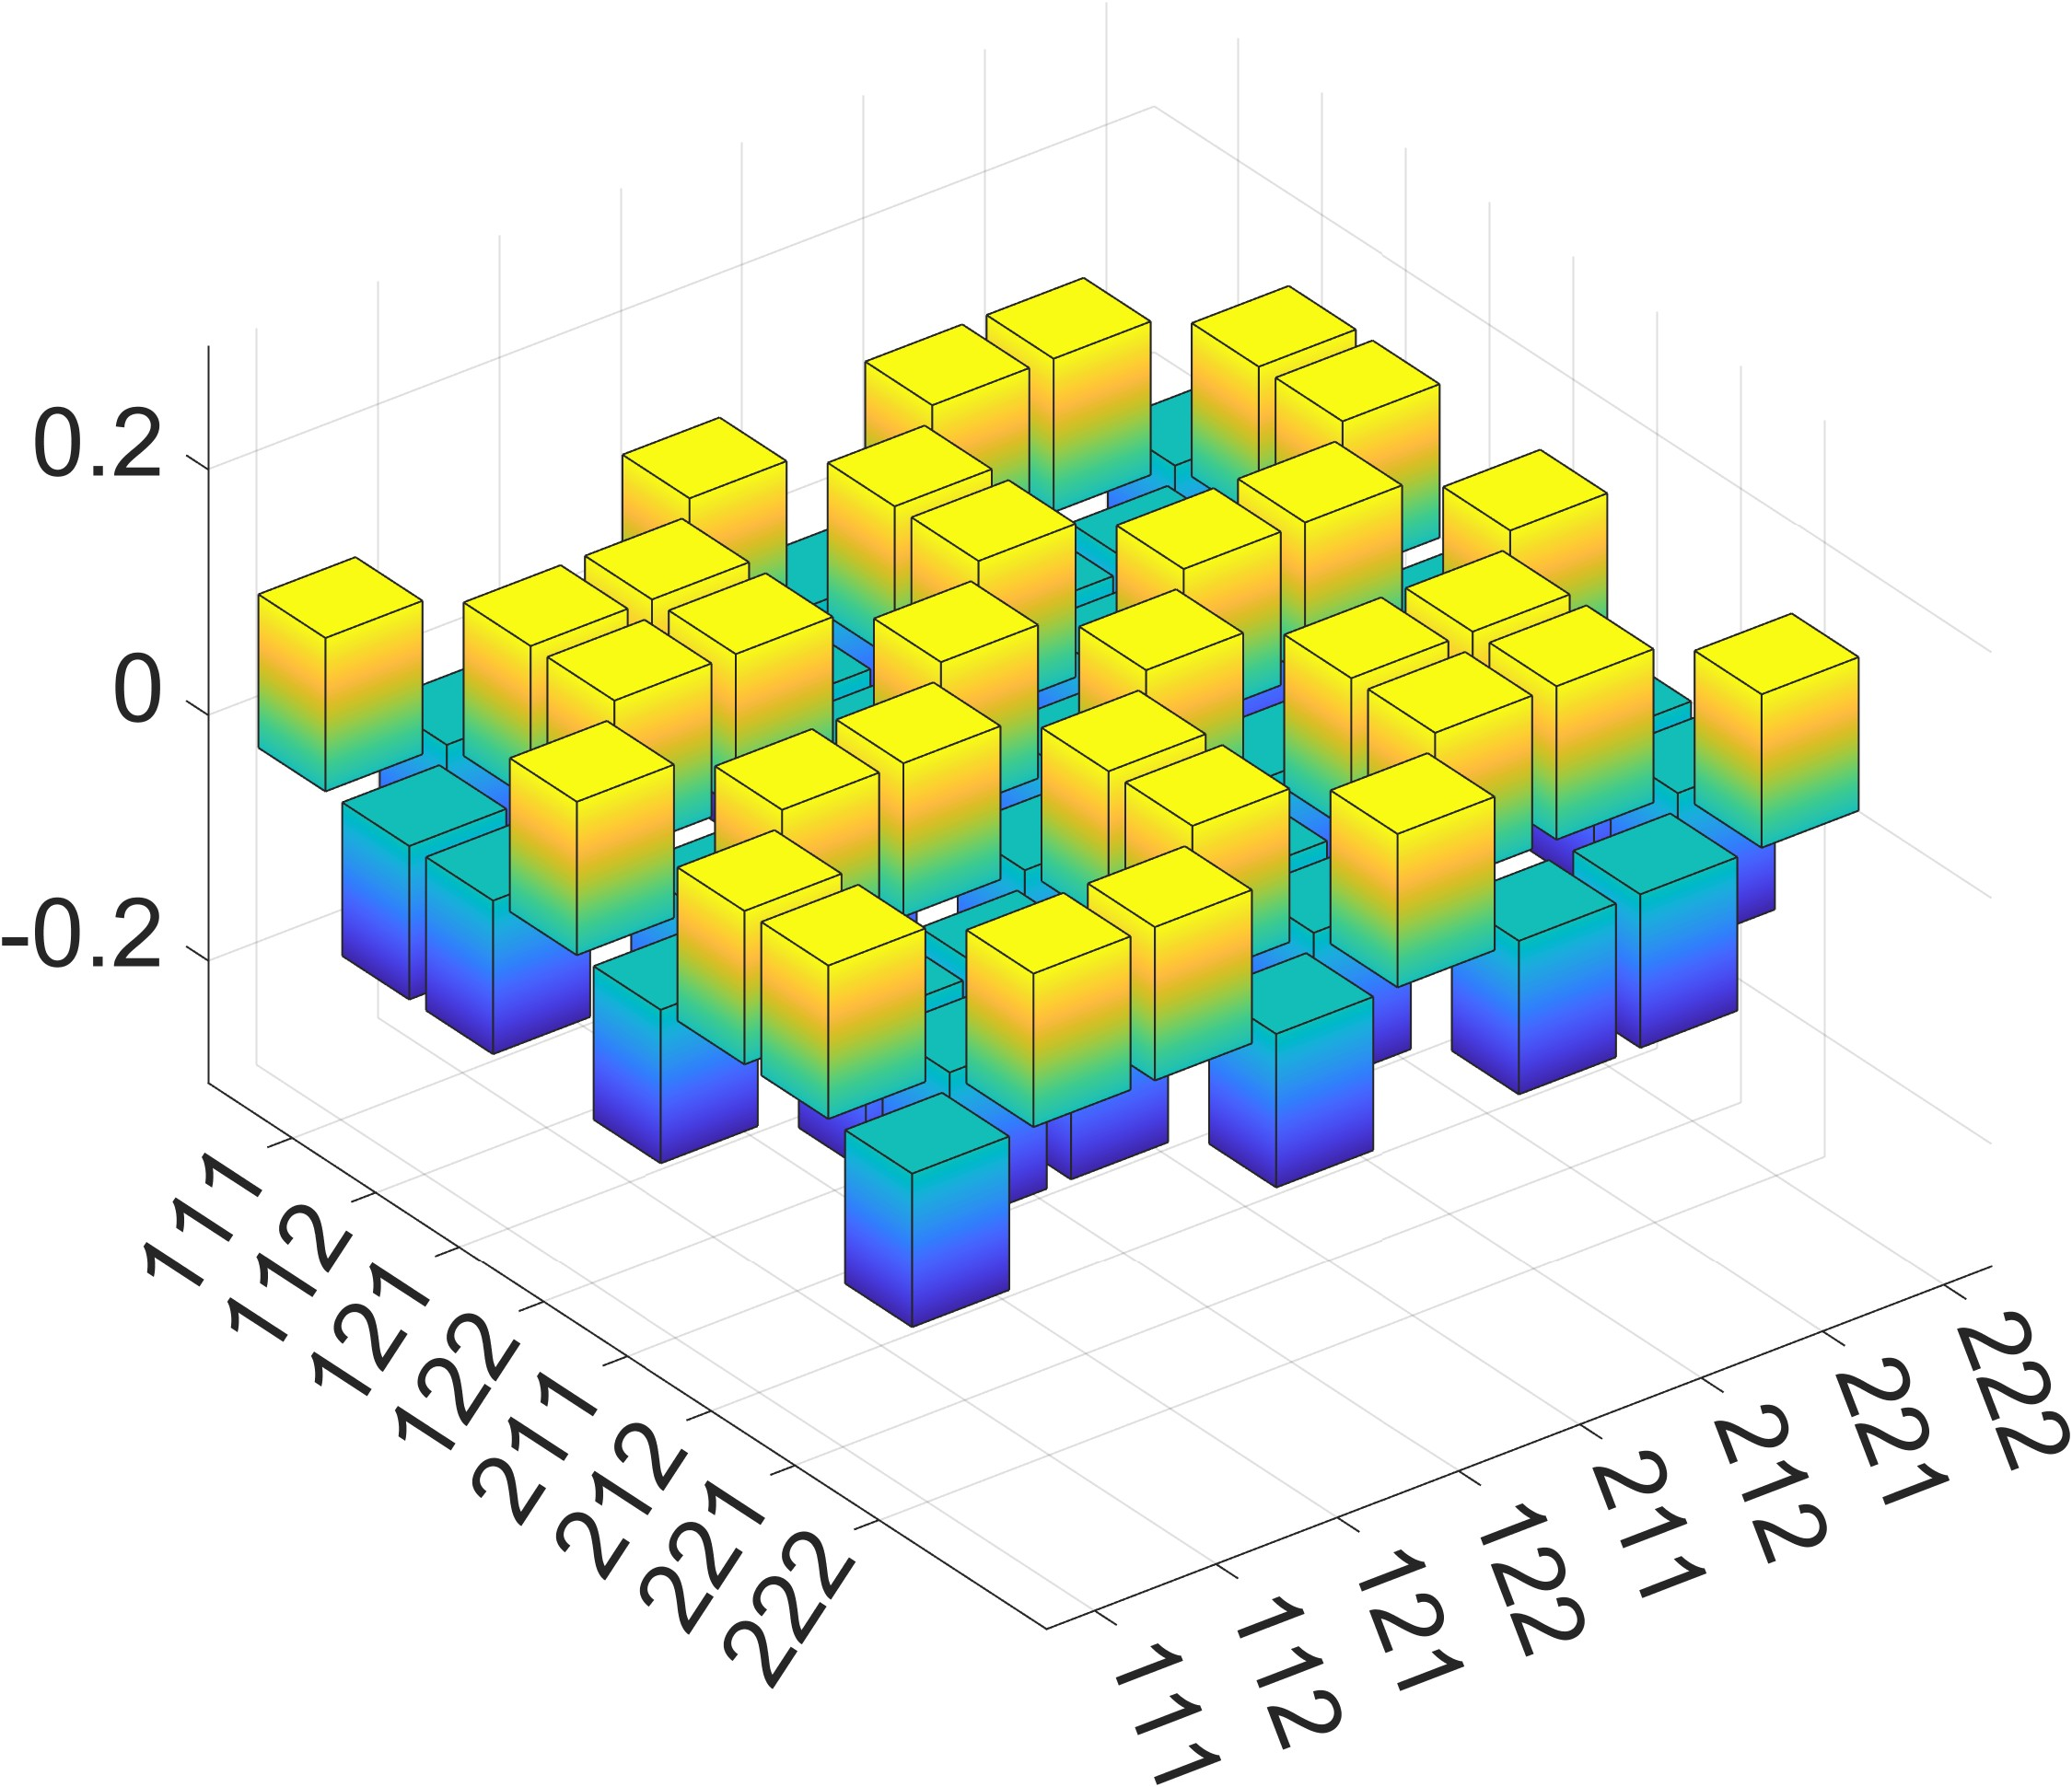

Values plotted in this chart, from the file beside it:
1.250000000000004441e-01, -1.250000000000002220e-01, -1.250000000000002220e-01, 1.250000000000001665e-01, -1.250000000000002498e-01, 1.250000000000001665e-01, 1.250000000000001665e-01, -1.250000000000000278e-01
-1.250000000000002220e-01, 1.250000000000000278e-01, 1.250000000000000278e-01, -1.249999999999999445e-01, 1.250000000000000278e-01, -1.249999999999999584e-01, -1.249999999999999584e-01, 1.249999999999998057e-01
-1.250000000000002220e-01, 1.250000000000000278e-01, 1.250000000000000278e-01, -1.249999999999999445e-01, 1.250000000000000278e-01, -1.249999999999999584e-01, -1.249999999999999584e-01, 1.249999999999998057e-01
1.250000000000001665e-01, -1.249999999999999445e-01, -1.249999999999999445e-01, 1.249999999999998612e-01, -1.249999999999999584e-01, 1.249999999999998751e-01, 1.249999999999998751e-01, -1.249999999999997224e-01
-1.250000000000002498e-01, 1.250000000000000278e-01, 1.250000000000000278e-01, -1.249999999999999584e-01, 1.250000000000000555e-01, -1.249999999999999722e-01, -1.249999999999999722e-01, 1.249999999999998196e-01
1.250000000000001665e-01, -1.249999999999999584e-01, -1.249999999999999584e-01, 1.249999999999998751e-01, -1.249999999999999722e-01, 1.249999999999999029e-01, 1.249999999999999029e-01, -1.249999999999997363e-01
1.250000000000001665e-01, -1.249999999999999584e-01, -1.249999999999999584e-01, 1.249999999999998751e-01, -1.249999999999999722e-01, 1.249999999999999029e-01, 1.249999999999999029e-01, -1.249999999999997363e-01
-1.250000000000000278e-01, 1.249999999999998057e-01, 1.249999999999998057e-01, -1.249999999999997224e-01, 1.249999999999998196e-01, -1.249999999999997363e-01, -1.249999999999997363e-01, 1.249999999999995837e-01
